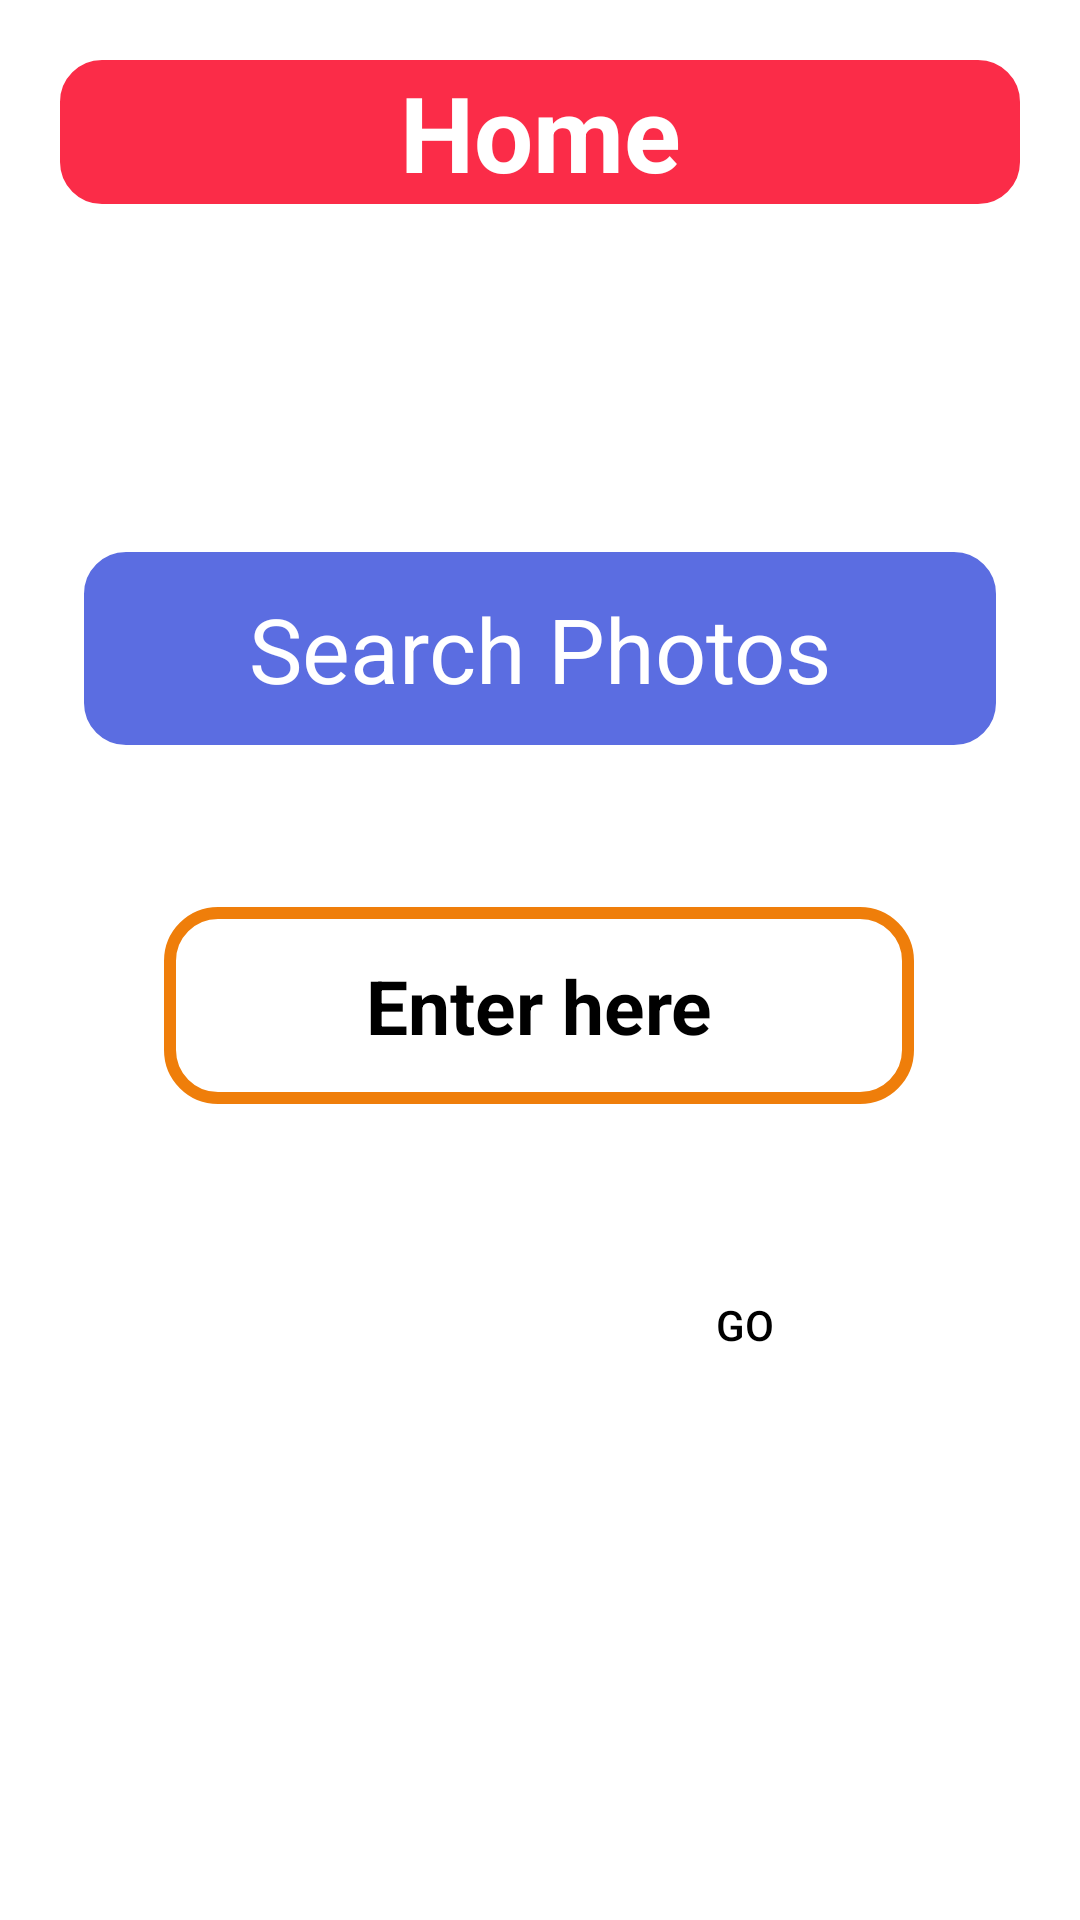

Write the Android layout XML for this screen, with the resource values it uses.
<!-- AndroidManifest.xml: application theme Theme.Neeraj_atg_task_2 -->
<!-- res/layout/fragment_search_fragment.xml -->
<?xml version="1.0" encoding="utf-8"?>
<FrameLayout xmlns:android="http://schemas.android.com/apk/res/android"
    xmlns:app="http://schemas.android.com/apk/res-auto"
    xmlns:tools="http://schemas.android.com/tools"
    android:layout_width="match_parent"
    android:layout_height="match_parent"
    tools:context=".search_fragment">


    <androidx.constraintlayout.widget.ConstraintLayout
        android:layout_width="match_parent"
        android:layout_height="match_parent"
        android:background="#FFFFFF"
        >


        <androidx.appcompat.widget.ActionMenuView
            android:id="@+id/toolbar"
            android:layout_width="match_parent"
            android:layout_height="?actionBarSize"
            android:layout_marginStart="16dp"
            android:layout_marginTop="16dp"
            android:layout_marginEnd="16dp"
            android:background="@drawable/toolbar_style"
            app:layout_constraintBottom_toBottomOf="parent"
            app:layout_constraintEnd_toEndOf="parent"
            app:layout_constraintHorizontal_bias="0.0"
            app:layout_constraintStart_toStartOf="parent"
            app:layout_constraintTop_toTopOf="parent"
            app:layout_constraintVertical_bias="0.0">

            <TextView
                android:layout_width="match_parent"
                android:layout_height="match_parent"
                android:fontFamily="sans-serif"
                android:text="Home"
                android:textAlignment="center"
                android:textColor="#fff"
                android:textSize="35sp"
                android:textStyle="bold" />


        </androidx.appcompat.widget.ActionMenuView>

        <TextView
            android:id="@+id/textView2"
            android:layout_width="match_parent"
            android:layout_height="wrap_content"
            android:layout_marginStart="24dp"
            android:layout_marginTop="108dp"
            android:layout_marginEnd="24dp"
            android:background="@drawable/textview_style"
            android:padding="16dp"
            android:text="Search Photos"
            android:textAlignment="center"
            android:textColor="#fff"
            android:textSize="30sp"
            app:layout_constraintEnd_toEndOf="parent"
            app:layout_constraintHorizontal_bias="0.396"
            app:layout_constraintStart_toStartOf="parent"
            app:layout_constraintTop_toBottomOf="@+id/toolbar" />


        <EditText
            android:id="@+id/search_text"
            android:layout_width="wrap_content"
            android:layout_height="wrap_content"
            android:layout_marginTop="50dp"
            android:background="@drawable/edittext_style"
            android:hint="Enter here"
            android:singleLine="true"
            android:maxWidth="350dp"
            android:maxHeight="80dp"
            android:minWidth="250dp"
            android:maxLines="1"
            android:padding="16dp"
            android:textAlignment="center"
            android:textColor="#000"
            android:textColorHint="#000"
            android:textSize="25sp"
            android:textStyle="bold"
            app:layout_constraintEnd_toEndOf="parent"
            app:layout_constraintHorizontal_bias="0.496"
            app:layout_constraintStart_toStartOf="parent"
            app:layout_constraintTop_toBottomOf="@+id/textView2" />

        <Button
            android:id="@+id/search_btn"
            android:layout_width="150dp"
            android:layout_height="?actionBarSize"
            android:text="Go"
            android:background="@drawable/phot_corner_bg"
            android:textColor="#000"
            app:backgroundTint="#F3E035"
            app:layout_constraintBottom_toBottomOf="parent"
            app:layout_constraintEnd_toEndOf="parent"
            app:layout_constraintHorizontal_bias="0.826"
            app:layout_constraintStart_toStartOf="parent"
            app:layout_constraintTop_toBottomOf="@+id/search_text"
            app:layout_constraintVertical_bias="0.211"
            android:clickable="true"
            />




    </androidx.constraintlayout.widget.ConstraintLayout>

</FrameLayout>
<!-- resources referenced by this layout -->
<resources>
  <!-- drawable edittext_style (drawable) -->
  <?xml version="1.0" encoding="utf-8"?>
  <selector xmlns:android="http://schemas.android.com/apk/res/android">
      <item android:state_enabled="true">
          <shape android:shape="rectangle"  >
              <solid android:color="#fff" />
              <corners android:radius="16dp" />
  
              <stroke
                  android:width="4dp"
                  android:color="#EF7E0A" />
  
              <strokes
                  android:width="4dp"
                  android:color="#000" />
  
          </shape>
      </item>
  
  </selector>
  <!-- drawable textview_style (drawable) -->
  <?xml version="1.0" encoding="utf-8"?>
  <selector xmlns:android="http://schemas.android.com/apk/res/android">
      <item android:state_enabled="true">
          <shape android:shape="rectangle"  >
              <solid android:color="#5B6DE1" />
              <corners android:radius="16dp" />
  
              <stroke
                  android:width="4dp"
                  android:color="#FFFFFF" />
  
              <strokes
                  android:width="4dp"
                  android:color="#000" />
  
          </shape>
      </item>
  
  </selector>
  <!-- drawable toolbar_style (drawable) -->
  <?xml version="1.0" encoding="utf-8"?>
  <selector xmlns:android="http://schemas.android.com/apk/res/android">
      <item android:state_enabled="true">
          <shape android:shape="rectangle"  >
              <solid android:color="#FB2C48" />
              <corners android:radius="16dp" />
  
              <stroke
                  android:width="4dp"
                  android:color="#FFFFFF" />
  
              <strokes
                  android:width="4dp"
                  android:color="#000" />
  
          </shape>
      </item>
  
  </selector>
  <style name="Theme.Neeraj_atg_task_2" parent="Theme.MaterialComponents.DayNight.DarkActionBar">
          
          <item name="colorPrimary">@color/purple_500</item>
          <item name="colorPrimaryVariant">@color/purple_700</item>
          <item name="colorOnPrimary">@color/white</item>
          
          <item name="colorSecondary">@color/teal_200</item>
          <item name="colorSecondaryVariant">@color/teal_700</item>
          <item name="colorOnSecondary">@color/black</item>
          
          <item name="android:statusBarColor" tools:targetApi="l">?attr/colorPrimaryVariant</item>
          
      </style>
  <!-- not gathered from this repository: default colours our renderer supplied (Android Studio template values) -->
  <color name="purple_500">#FF6200EE</color>
  <color name="purple_700">#FF3700B3</color>
  <color name="teal_200">#FF03DAC5</color>
  <color name="teal_700">#FF018786</color>
  <color name="black">#FF000000</color>
  <color name="white">#FFFFFFFF</color>
</resources>
